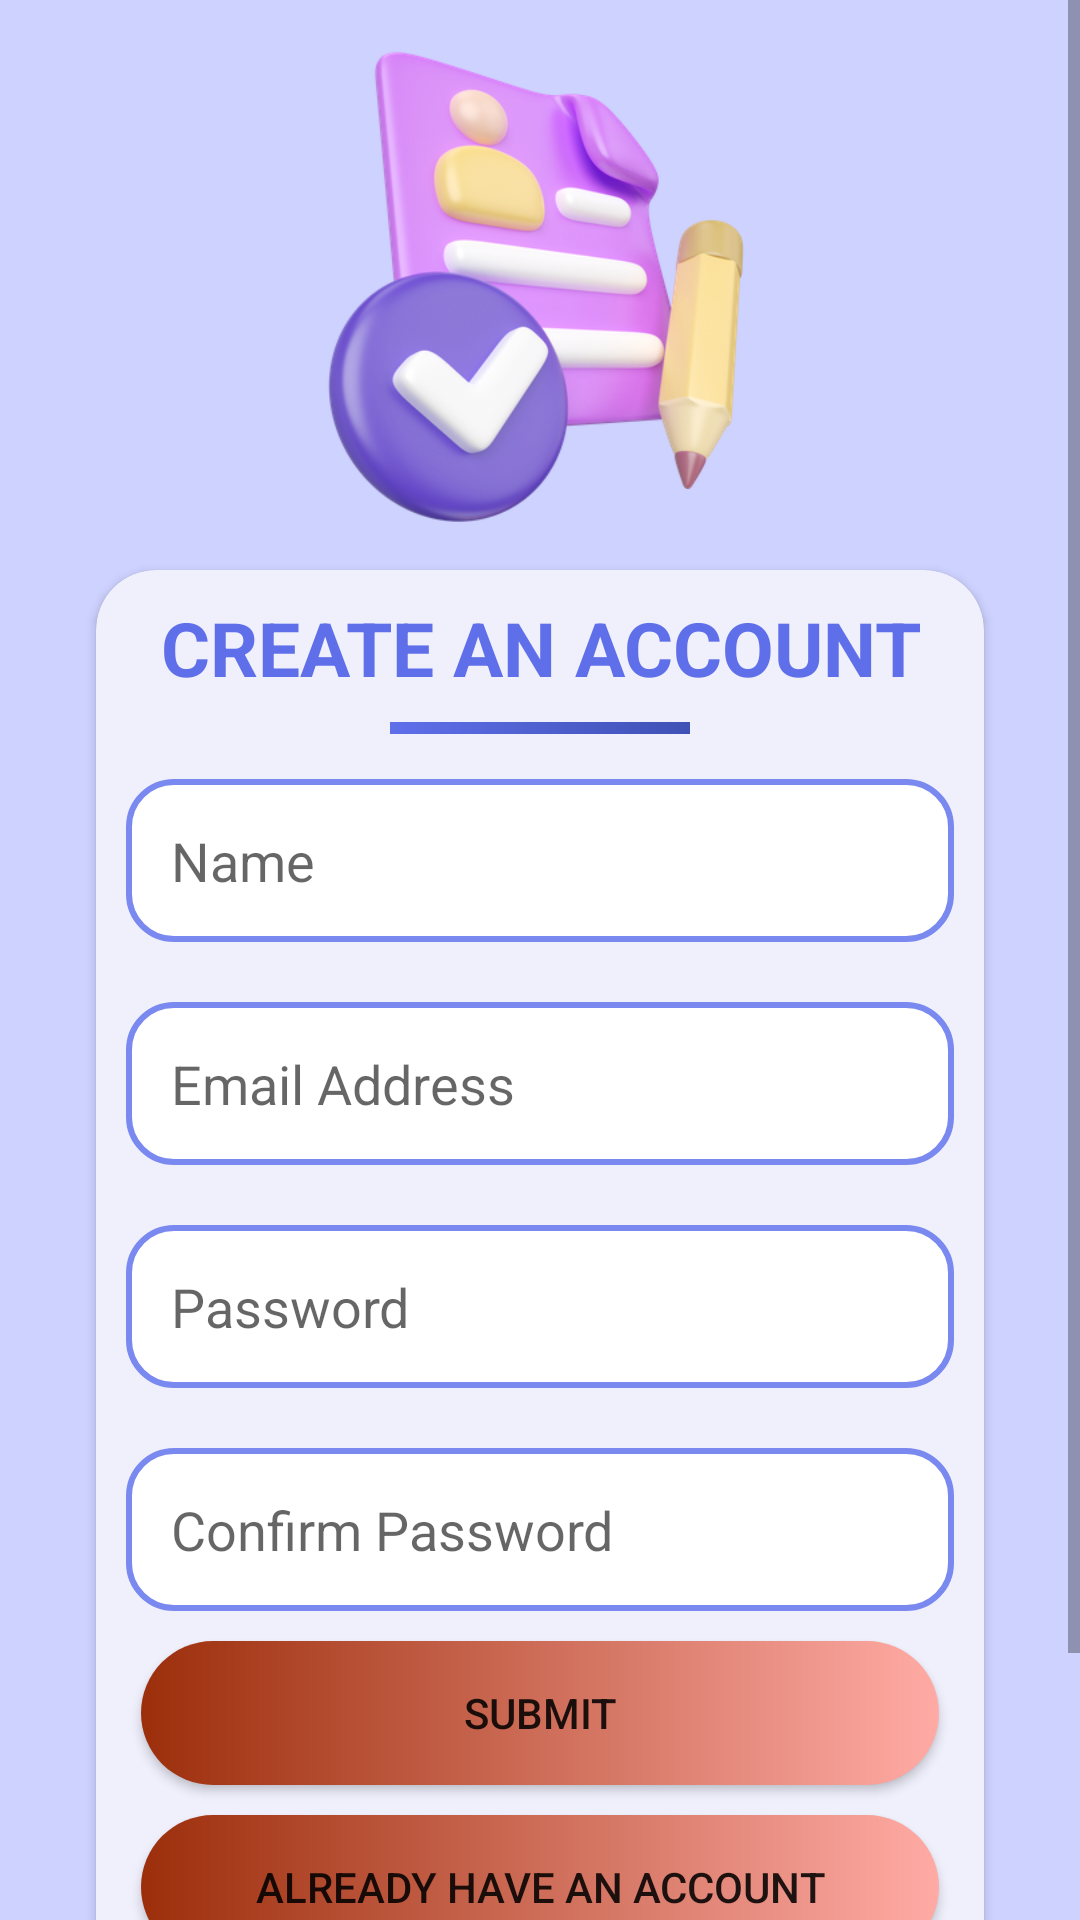

The Android layout XML behind this screen, and the referenced resources:
<!-- AndroidManifest.xml: application theme Theme.MyQuiz -->
<!-- res/layout/activity_signup.xml -->
<?xml version="1.0" encoding="utf-8"?>
<androidx.constraintlayout.widget.ConstraintLayout xmlns:android="http://schemas.android.com/apk/res/android"
    xmlns:app="http://schemas.android.com/apk/res-auto"
    xmlns:tools="http://schemas.android.com/tools"
    android:layout_width="match_parent"
    android:layout_height="match_parent"
    android:background="@color/card_bg"
    tools:context=".SignupActivity">

    <ScrollView
        android:layout_width="match_parent"
        android:layout_height="0dp"
        android:fillViewport="true"
        app:layout_constraintBottom_toBottomOf="parent"
        app:layout_constraintEnd_toEndOf="parent"
        app:layout_constraintStart_toStartOf="parent"
        app:layout_constraintTop_toTopOf="parent">

        <androidx.constraintlayout.widget.ConstraintLayout
            android:layout_width="match_parent"
            android:layout_height="wrap_content">


            <View
                android:id="@+id/imageView"
                android:layout_width="200dp"
                android:layout_height="190dp"

                android:background="@drawable/signupicon"
                app:layout_constraintBottom_toTopOf="@+id/cardView"
                app:layout_constraintEnd_toEndOf="parent"
                app:layout_constraintStart_toStartOf="parent"
                app:layout_constraintTop_toTopOf="parent"
                tools:srcCompat="@tools:sample/avatars" />

            <androidx.cardview.widget.CardView

                android:id="@+id/cardView"
                android:layout_width="match_parent"
                android:layout_height="wrap_content"

                android:layout_marginStart="32dp"
                android:layout_marginEnd="32dp"
                android:layout_marginBottom="40dp"
                android:backgroundTint="@color/bg_color"
                app:cardCornerRadius="20dp"
                app:layout_constraintBottom_toBottomOf="parent"
                app:layout_constraintEnd_toEndOf="parent"
                app:layout_constraintStart_toStartOf="parent"
                app:layout_constraintTop_toBottomOf="@+id/imageView">

                <LinearLayout
                    android:layout_width="match_parent"
                    android:layout_height="match_parent"
                    android:orientation="vertical">

                    <TextView
                        android:id="@+id/textView"
                        android:layout_width="match_parent"
                        android:layout_height="wrap_content"
                        android:layout_marginTop="9dp"
                        android:gravity="center"
                        android:text="CREATE AN ACCOUNT"
                        android:textColor="@color/colorPurple"
                        android:textSize="25dp"
                        android:textStyle="bold" />

                    <View
                        android:id="@+id/view"
                        android:layout_width="100dp"
                        android:layout_height="4dp"
                        android:layout_gravity="center"
                        android:layout_marginTop="8dp"
                        android:background="@drawable/background" />

                    <EditText
                        android:id="@+id/nameBox"
                        android:layout_width="match_parent"
                        android:layout_height="wrap_content"

                        android:layout_marginLeft="10dp"
                        android:layout_marginTop="15dp"
                        android:layout_marginRight="10dp"
                        android:layout_marginBottom="10dp"
                        android:background="@drawable/option_unselected"
                        android:ems="10"
                        android:hint="Name"
                        android:inputType="textPersonName"
                        android:padding="15dp" />

                    <EditText
                        android:id="@+id/emailbox"
                        android:layout_width="match_parent"
                        android:layout_height="wrap_content"
                        android:layout_margin="10dp"
                        android:autofillHints="emailAddress"
                        android:background="@drawable/option_unselected"
                        android:ems="10"
                        android:hint="Email Address"
                        android:inputType="textEmailAddress"
                        android:padding="15dp" />

                    <EditText
                        android:id="@+id/passwordBox"
                        android:layout_width="match_parent"
                        android:layout_height="wrap_content"
                        android:layout_margin="10dp"
                        android:autofillHints="password"
                        android:background="@drawable/option_unselected"
                        android:ems="10"
                        android:hint="Password"

                        android:inputType="textPassword"
                        android:padding="15dp" />

                    <EditText
                        android:id="@+id/confirmpasswordBox"
                        android:layout_width="match_parent"
                        android:layout_height="wrap_content"
                        android:layout_margin="10dp"
                        android:background="@drawable/option_unselected"
                        android:ems="10"
                        android:hint="Confirm Password"
                        android:inputType="textPassword"

                        android:padding="15dp" />


                    <Button
                        android:id="@+id/createNewbtn"
                        android:layout_width="match_parent"
                        android:layout_height="wrap_content"
                        android:layout_marginLeft="15dp"
                        android:layout_marginRight="15dp"
                        android:background="@drawable/submit_btn"

                        android:text="Submit" />

                    <Button
                        android:id="@+id/loginBtn"
                        android:layout_width="match_parent"
                        android:layout_height="wrap_content"
                        android:layout_marginLeft="15dp"
                        android:layout_marginTop="10dp"
                        android:layout_marginRight="15dp"
                        android:layout_marginBottom="5dp"
                        android:background="@drawable/submit_btn"

                        android:text="Already Have an Account" />
                    <TextView
                        android:id="@+id/tv_privacy"
                        android:layout_width="match_parent"
                        android:layout_height="wrap_content"
                        android:layout_marginTop="10dp"
                        android:layout_marginBottom="10dp"
                        android:clickable="true"
                        android:gravity="center"
                        android:text="By signing up you agree to our privacy policy and terms and conditions."
                        android:textSize="10sp"/>


                </LinearLayout>
            </androidx.cardview.widget.CardView>

        </androidx.constraintlayout.widget.ConstraintLayout>
    </ScrollView>

</androidx.constraintlayout.widget.ConstraintLayout>
<!-- resources referenced by this layout -->
<resources>
  <color name="bg_color">#eff0fc</color>
  <color name="card_bg">#ced2ff</color>
  <color name="colorPurple">#5f6fea</color>
  <!-- drawable background (drawable) -->
  <?xml version="1.0" encoding="utf-8"?>
  <shape xmlns:android="http://schemas.android.com/apk/res/android">
  
      <gradient android:startColor="@color/colorPurple" android:endColor="@color/BLUE"/>
  </shape>
  <!-- drawable option_unselected (drawable) -->
  <?xml version="1.0" encoding="utf-8"?>
  <shape xmlns:android="http://schemas.android.com/apk/res/android">
  <solid android:color="@color/white"/>
      <stroke android:color="@color/txt_color1" android:width="2dp"/>
      <corners android:radius="15dp"/>
  </shape>
  <!-- drawable signupicon: png bitmap (drawable, 109010 bytes) -->
  <!-- drawable submit_btn (drawable) -->
  <?xml version="1.0" encoding="utf-8"?>
  <shape xmlns:android="http://schemas.android.com/apk/res/android">
  <gradient android:startColor="@color/red" android:endColor="@color/darkRed"
      android:angle="180"/>
      <corners android:radius="30dp"/>
  </shape>
  <style name="Theme.MyQuiz" parent="Theme.MaterialComponents.DayNight.NoActionBar">
          
          <item name="colorPrimary">@color/colorPrimary</item>
          <item name="colorPrimaryVariant">@color/colorPrimary</item>
          <item name="colorOnPrimary">@color/white</item>
          
          <item name="colorSecondary">@color/teal_200</item>
          <item name="colorSecondaryVariant">@color/teal_700</item>
          <item name="colorOnSecondary">@color/black</item>
          
          <item name="android:statusBarColor" tools:targetApi="l">?attr/colorPrimaryVariant</item>
          
      </style>
  <color name="BLUE">#3F51B5</color>
  <color name="white">#FFFFFFFF</color>
  <color name="txt_color1">#7a89f0</color>
  <color name="red">#FFABA5</color>
  <color name="darkRed">#9C2E0B</color>
  <color name="colorPrimary">#5f6fea</color>
  <color name="teal_200">#FF03DAC5</color>
  <color name="teal_700">#FF018786</color>
  <color name="black">#FF000000</color>
</resources>
